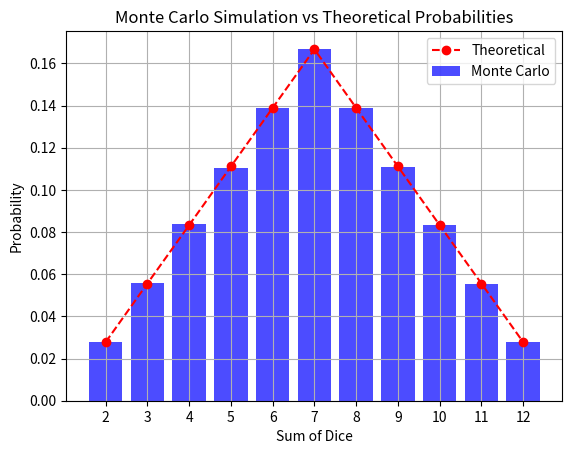

Write the Python code that produced this figure.
import random

import matplotlib.pyplot as plt

N = 1_000_000

theoretical = {
    2: 2.78 / 100,
    3: 5.56 / 100,
    4: 8.33 / 100,
    5: 11.11 / 100,
    6: 13.89 / 100,
    7: 16.67 / 100,
    8: 13.89 / 100,
    9: 11.11 / 100,
    10: 8.33 / 100,
    11: 5.56 / 100,
    12: 2.78 / 100,
}


def roll_dice():
    d1 = random.randint(1, 6)
    d2 = random.randint(1, 6)
    return d1 + d2


def calculate_probability(num_rolls):
    counts = {s: 0 for s in range(2, 13)}
    for _ in range(num_rolls):
        total = roll_dice()
        counts[total] += 1
    return counts


def print_probability(counts, num_rolls):
    measured_probability = {s: counts[s] / num_rolls for s in range(2, 13)}
    print("Sum  | Measured probability | Theoretical probability | Difference")
    for s in range(2, 13):
        difference = measured_probability[s] - theoretical[s]
        print(
            f"{s:4}  | {measured_probability[s]:>10.4%}       | {theoretical[s]:>10.4%}       | {difference:>10.4%}"
        )
    return measured_probability


def plot_probability(frequencies):
    sums = list(frequencies.keys())
    probabilities = list(frequencies.values())
    theoretical_probabilities = [theoretical[s] for s in sums]

    plt.bar(sums, probabilities, color="blue", alpha=0.7, label="Monte Carlo")
    plt.plot(
        sums,
        theoretical_probabilities,
        color="red",
        marker="o",
        linestyle="dashed",
        label="Theoretical",
    )
    plt.xlabel("Sum of Dice")
    plt.ylabel("Probability")
    plt.title("Monte Carlo Simulation vs Theoretical Probabilities")
    plt.xticks(sums)
    plt.legend()
    plt.grid(True)
    plt.show()


def main():
    counts = calculate_probability(N)
    probability = print_probability(counts, N)
    plot_probability(probability)


if __name__ == "__main__":
    main()
